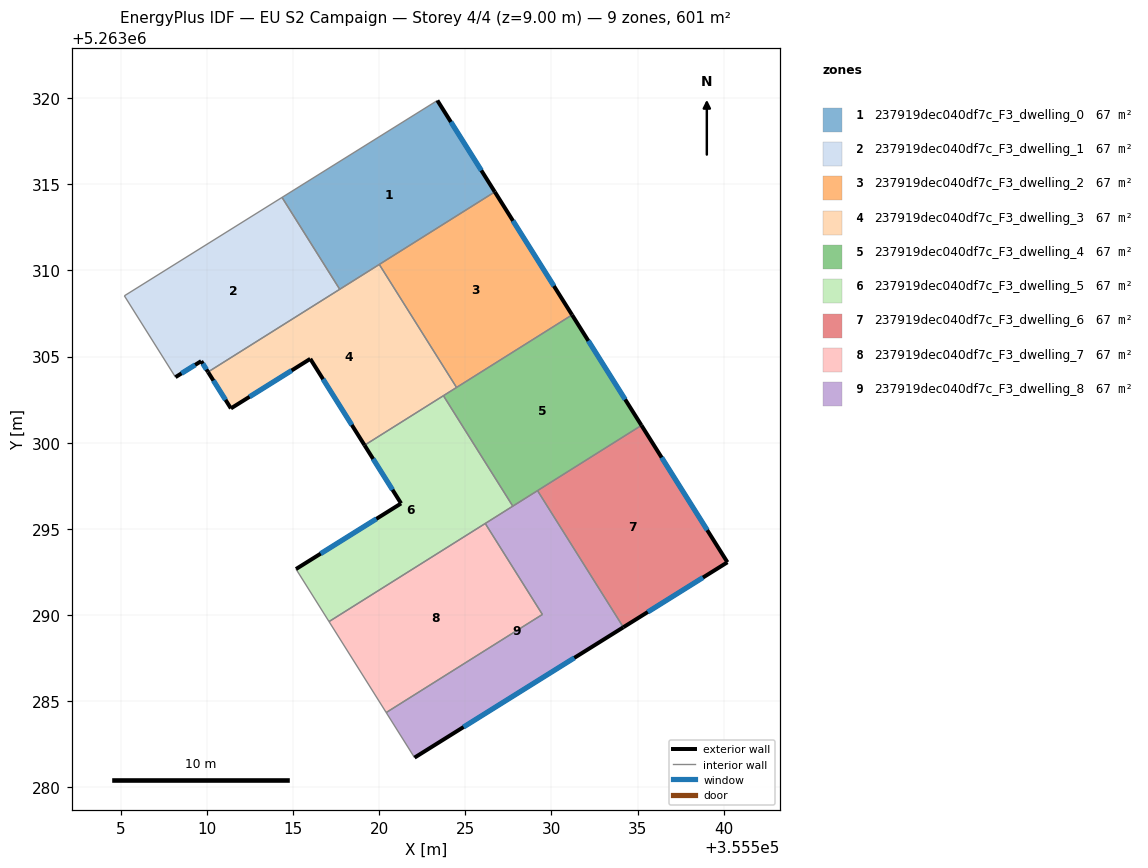
=== STOREY PLAN SPEC (per zone: floor XY polygon, exterior-wall plan segments, windows/doors) ===
zone 1: 237919dec040df7c_F3_dwelling_0  (66.8 m²)
  floor: (355523.38, 5263319.86) (355526.72, 5263314.56) (355517.72, 5263308.91) (355514.37, 5263314.24)
  exterior wall: (355526.72, 5263314.56) – (355523.38, 5263319.86)  [6.3 m]
    window: (355525.93, 5263315.80) – (355524.17, 5263318.62)  [5.3 m²]
  interior walls: 4
zone 2: 237919dec040df7c_F3_dwelling_1  (66.8 m²)
  floor: (355514.37, 5263314.24) (355517.72, 5263308.91) (355510.07, 5263304.10) (355509.67, 5263304.74) (355508.18, 5263303.80) (355505.22, 5263308.53)
  exterior wall: (355509.67, 5263304.74) – (355510.07, 5263304.10)  [0.7 m]
    window: (355509.77, 5263304.59) – (355509.98, 5263304.25)  [0.6 m²]
  exterior wall: (355508.18, 5263303.80) – (355509.67, 5263304.74)  [1.8 m]
    window: (355508.53, 5263304.02) – (355509.32, 5263304.52)  [1.5 m²]
  interior walls: 4
zone 3: 237919dec040df7c_F3_dwelling_2  (66.8 m²)
  floor: (355526.72, 5263314.56) (355531.20, 5263307.42) (355524.49, 5263303.21) (355520.01, 5263310.35)
  exterior wall: (355531.20, 5263307.42) – (355526.72, 5263314.56)  [8.4 m]
    window: (355530.15, 5263309.09) – (355527.77, 5263312.88)  [7.1 m²]
  interior walls: 3
zone 4: 237919dec040df7c_F3_dwelling_3  (66.8 m²)
  floor: (355520.01, 5263310.35) (355524.49, 5263303.21) (355519.16, 5263299.85) (355516.01, 5263304.87) (355511.40, 5263301.99) (355510.07, 5263304.10)
  exterior wall: (355516.01, 5263304.87) – (355519.16, 5263299.85)  [5.9 m]
    window: (355516.75, 5263303.69) – (355518.42, 5263301.03)  [5.0 m²]
  exterior wall: (355511.40, 5263301.99) – (355516.01, 5263304.87)  [5.4 m]
    window: (355512.48, 5263302.67) – (355514.92, 5263304.19)  [4.6 m²]
  exterior wall: (355510.07, 5263304.10) – (355511.40, 5263301.99)  [2.5 m]
    window: (355510.38, 5263303.61) – (355511.09, 5263302.49)  [2.1 m²]
  interior walls: 5
zone 5: 237919dec040df7c_F3_dwelling_4  (66.8 m²)
  floor: (355531.20, 5263307.42) (355535.23, 5263301.01) (355527.76, 5263296.32) (355523.73, 5263302.73)
  exterior wall: (355535.23, 5263301.01) – (355531.20, 5263307.42)  [7.6 m]
    window: (355534.28, 5263302.51) – (355532.15, 5263305.91)  [6.4 m²]
  interior walls: 5
zone 6: 237919dec040df7c_F3_dwelling_5  (66.8 m²)
  floor: (355523.73, 5263302.73) (355527.76, 5263296.32) (355517.09, 5263289.62) (355515.18, 5263292.67) (355521.28, 5263296.48) (355519.16, 5263299.85)
  exterior wall: (355521.28, 5263296.48) – (355515.18, 5263292.67)  [7.2 m]
    window: (355519.84, 5263295.58) – (355516.61, 5263293.56)  [6.1 m²]
  exterior wall: (355519.16, 5263299.85) – (355521.28, 5263296.48)  [4.0 m]
    window: (355519.65, 5263299.06) – (355520.78, 5263297.27)  [3.4 m²]
  interior walls: 5
zone 7: 237919dec040df7c_F3_dwelling_6  (66.8 m²)
  floor: (355535.23, 5263301.01) (355540.22, 5263293.06) (355534.18, 5263289.29) (355529.20, 5263297.22)
  exterior wall: (355534.18, 5263289.29) – (355540.22, 5263293.06)  [7.1 m]
    window: (355535.59, 5263290.17) – (355538.80, 5263292.18)  [6.0 m²]
  exterior wall: (355540.22, 5263293.06) – (355535.23, 5263301.01)  [9.4 m]
    window: (355539.05, 5263294.93) – (355536.40, 5263299.14)  [7.9 m²]
  interior walls: 2
zone 8: 237919dec040df7c_F3_dwelling_7  (66.8 m²)
  floor: (355526.16, 5263295.31) (355529.48, 5263290.03) (355520.41, 5263284.34) (355517.09, 5263289.62)
  interior walls: 4
zone 9: 237919dec040df7c_F3_dwelling_8  (66.8 m²)
  floor: (355529.20, 5263297.22) (355534.18, 5263289.29) (355522.06, 5263281.72) (355520.41, 5263284.34) (355529.48, 5263290.03) (355526.16, 5263295.31)
  exterior wall: (355522.06, 5263281.72) – (355534.18, 5263289.29)  [14.3 m]
    window: (355524.90, 5263283.50) – (355531.33, 5263287.51)  [12.1 m²]
  interior walls: 6

=== DERIVED (storey summary) ===
Building: EU S2 Campaign
Storey: 4 of 4  (floor level z = 9.00 m)
Storey gross floor area: 600.8 m²
Zones on this storey: 9
  - 237919dec040df7c_F3_dwelling_0: floor 66.8 m²; exterior wall 6.3 m (18.8 m²); 1 window(s) 5.3 m²; WWR 28.1%
  - 237919dec040df7c_F3_dwelling_1: floor 66.8 m²; exterior wall 2.5 m (7.5 m²); 2 window(s) 2.1 m²; WWR 28.1%
  - 237919dec040df7c_F3_dwelling_2: floor 66.8 m²; exterior wall 8.4 m (25.3 m²); 1 window(s) 7.1 m²; WWR 28.1%
  - 237919dec040df7c_F3_dwelling_3: floor 66.8 m²; exterior wall 13.8 m (41.5 m²); 3 window(s) 11.7 m²; WWR 28.1%
  - 237919dec040df7c_F3_dwelling_4: floor 66.8 m²; exterior wall 7.6 m (22.7 m²); 1 window(s) 6.4 m²; WWR 28.1%
  - 237919dec040df7c_F3_dwelling_5: floor 66.8 m²; exterior wall 11.2 m (33.5 m²); 2 window(s) 9.4 m²; WWR 28.1%
  - 237919dec040df7c_F3_dwelling_6: floor 66.8 m²; exterior wall 16.5 m (49.5 m²); 2 window(s) 13.9 m²; WWR 28.1%
  - 237919dec040df7c_F3_dwelling_7: floor 66.8 m²
  - 237919dec040df7c_F3_dwelling_8: floor 66.8 m²; exterior wall 14.3 m (42.9 m²); 1 window(s) 12.1 m²; WWR 28.1%
Zone adjacency (shared interzone walls):
  - 237919dec040df7c_F3_dwelling_0 ↔ 237919dec040df7c_F3_dwelling_1
  - 237919dec040df7c_F3_dwelling_0 ↔ 237919dec040df7c_F3_dwelling_2
  - 237919dec040df7c_F3_dwelling_0 ↔ 237919dec040df7c_F3_dwelling_3
  - 237919dec040df7c_F3_dwelling_1 ↔ 237919dec040df7c_F3_dwelling_3
  - 237919dec040df7c_F3_dwelling_2 ↔ 237919dec040df7c_F3_dwelling_3
  - 237919dec040df7c_F3_dwelling_2 ↔ 237919dec040df7c_F3_dwelling_4
  - 237919dec040df7c_F3_dwelling_3 ↔ 237919dec040df7c_F3_dwelling_4
  - 237919dec040df7c_F3_dwelling_3 ↔ 237919dec040df7c_F3_dwelling_5
  - 237919dec040df7c_F3_dwelling_4 ↔ 237919dec040df7c_F3_dwelling_5
  - 237919dec040df7c_F3_dwelling_4 ↔ 237919dec040df7c_F3_dwelling_6
  - 237919dec040df7c_F3_dwelling_4 ↔ 237919dec040df7c_F3_dwelling_8
  - 237919dec040df7c_F3_dwelling_5 ↔ 237919dec040df7c_F3_dwelling_7
  - 237919dec040df7c_F3_dwelling_5 ↔ 237919dec040df7c_F3_dwelling_8
  - 237919dec040df7c_F3_dwelling_6 ↔ 237919dec040df7c_F3_dwelling_8
  - 237919dec040df7c_F3_dwelling_7 ↔ 237919dec040df7c_F3_dwelling_8